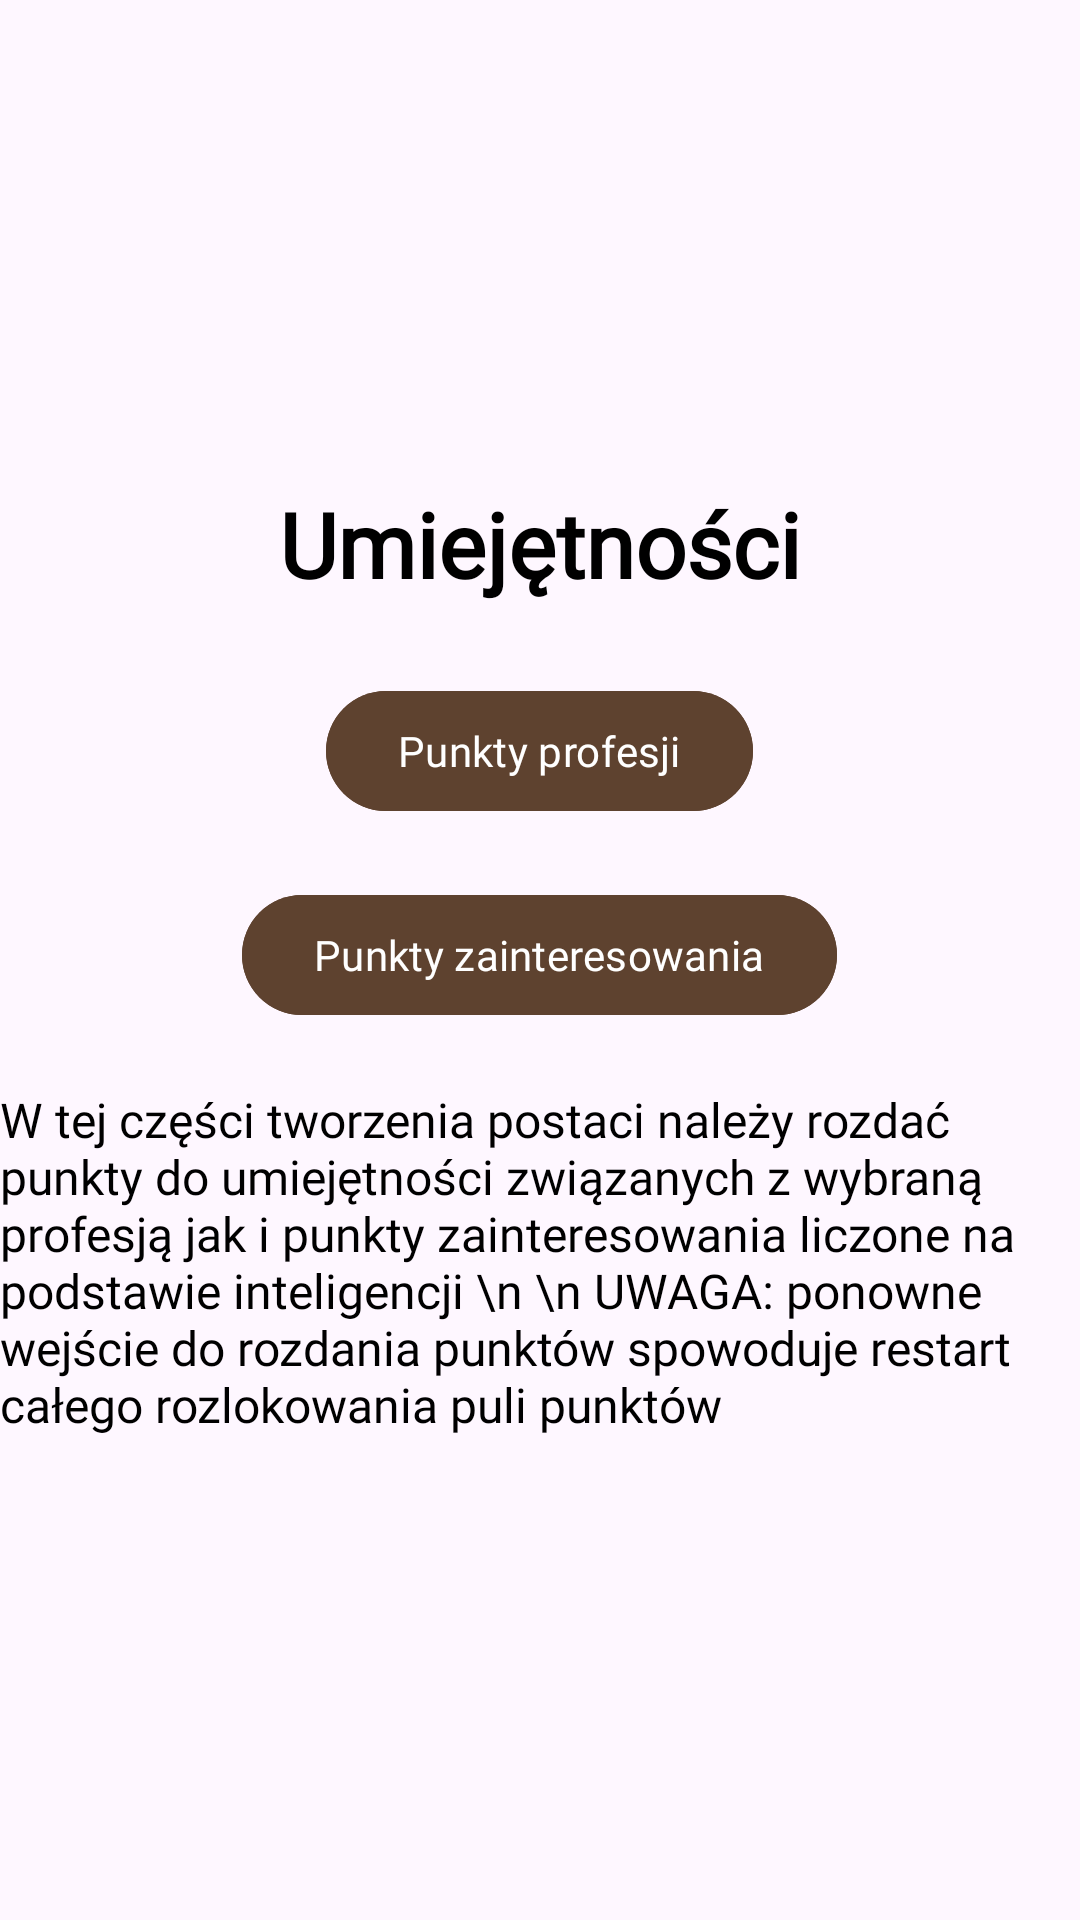

Reconstruct the res/layout file that produces this screen, plus the resources it refers to.
<!-- AndroidManifest.xml: application theme CustomTheme -->
<!-- res/layout/fragment_stats2.xml -->
<ScrollView xmlns:android="http://schemas.android.com/apk/res/android"
    android:id="@+id/mainLayout"
    android:layout_width="match_parent"
    android:layout_height="match_parent"
    android:layout_gravity=""
    android:orientation="vertical">

    <LinearLayout
        android:id="@+id/parentLayout"
        android:layout_width="match_parent"
        android:layout_height="wrap_content"
        android:layout_gravity="center"
        android:orientation="vertical">

<TextView
    android:layout_width="wrap_content"
    android:layout_height="wrap_content"
    android:text="Umiejętności"
    android:textSize="30sp"
    android:layout_gravity="center"
    android:layout_marginBottom="25dp"
    android:fontFamily="@font/im_fel_english_regular"
    android:textStyle="bold"
    android:textColor="@color/black"/>


        <Button
            android:id="@+id/klasa"
            android:layout_width="wrap_content"
            android:layout_height="wrap_content"
            android:layout_gravity="center"
            android:backgroundTint="#5E422F"
            android:fontFamily="@font/old_standard_tt_bold"
            android:text="Punkty profesji"
            android:layout_marginBottom="20dp"/>

        <Button
            android:id="@+id/zainteresowanie"
            android:layout_width="wrap_content"
            android:layout_height="wrap_content"
            android:layout_gravity="center"
            android:backgroundTint="#5E422F"
            android:fontFamily="@font/old_standard_tt_bold"
            android:text="Punkty zainteresowania" />


        <TextView
            android:layout_marginTop="20dp"
            android:layout_width="wrap_content"
            android:layout_height="wrap_content"
            android:textSize="16sp"
            android:fontFamily="@font/im_fel_english_regular"
            android:text="W tej części tworzenia postaci należy rozdać punkty do umiejętności związanych z wybraną profesją jak i punkty zainteresowania liczone na podstawie inteligencji \n \n
UWAGA: ponowne wejście do rozdania punktów spowoduje restart całego rozlokowania puli punktów"
            android:textColor="@color/black" />


    </LinearLayout>

</ScrollView>
<!-- resources referenced by this layout -->
<resources>
  <color name="black">#FF000000</color>
  <style name="CustomTheme" parent="Theme.Material3.Light.NoActionBar">
          <item name="android:statusBarColor">@color/cthulhu_Green</item>
          <item name="android:screenOrientation">portrait</item>
      </style>
  <color name="cthulhu_Green">#43786E</color>
</resources>
